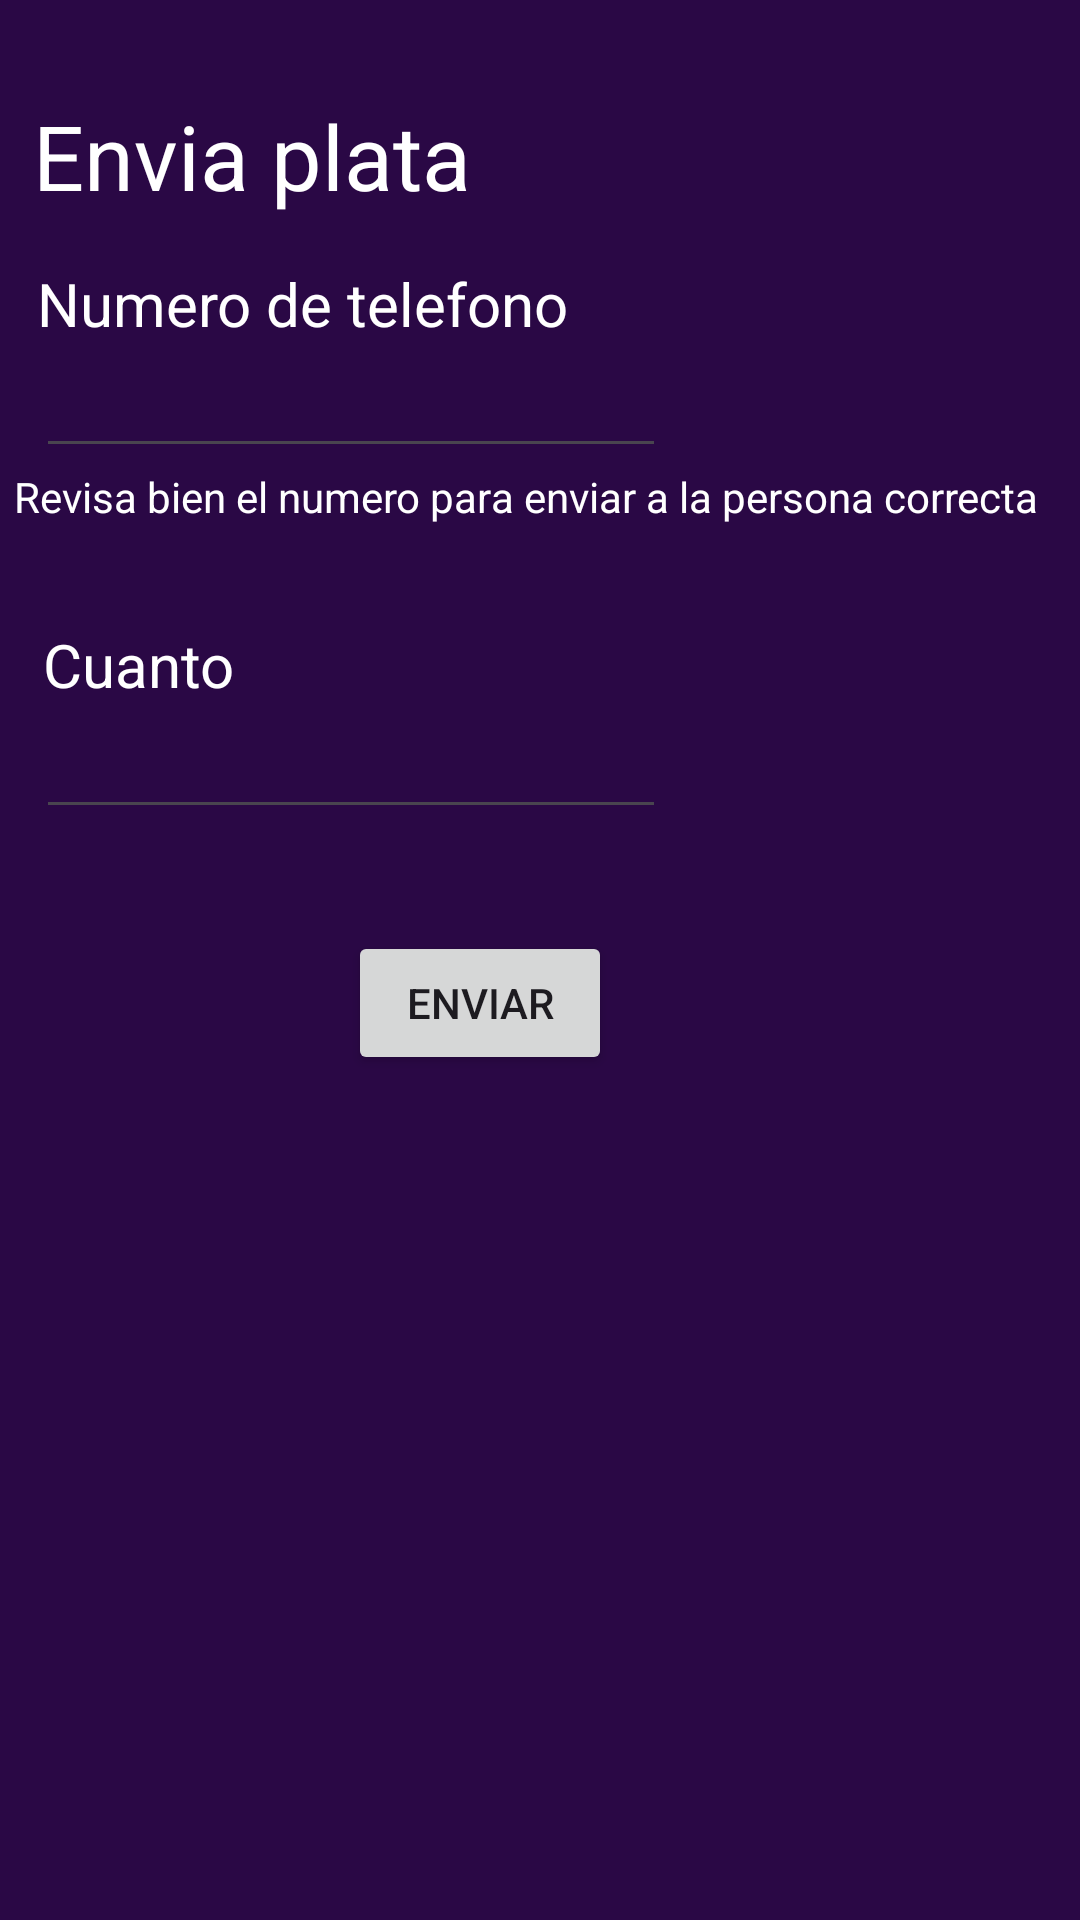

Android layout source for this screen:
<!-- AndroidManifest.xml: application theme Theme.NequiApp -->
<!-- res/layout/activity_enviar.xml -->
<?xml version="1.0" encoding="utf-8"?>
<androidx.constraintlayout.widget.ConstraintLayout xmlns:android="http://schemas.android.com/apk/res/android"
    xmlns:app="http://schemas.android.com/apk/res-auto"
    xmlns:tools="http://schemas.android.com/tools"
    android:layout_width="match_parent"
    android:layout_height="match_parent"
    android:background="#2A0845"
    tools:context=".Enviar">

    <TextView
        android:id="@+id/textView8"
        android:layout_width="wrap_content"
        android:layout_height="wrap_content"
        android:layout_marginTop="96dp"
        android:text="Numero de telefono"
        android:textColor="@color/white"
        android:textSize="20sp"
        app:layout_constraintBottom_toTopOf="@+id/numeroEnviar"
        app:layout_constraintEnd_toEndOf="parent"
        app:layout_constraintHorizontal_bias="0.068"
        app:layout_constraintStart_toStartOf="parent"
        app:layout_constraintTop_toTopOf="parent"
        app:layout_constraintVertical_bias="1.0" />

    <Button
        android:id="@+id/idRetirar"
        android:layout_width="wrap_content"
        android:layout_height="wrap_content"
        android:text="Enviar"
        app:layout_constraintBottom_toBottomOf="parent"
        app:layout_constraintEnd_toEndOf="parent"
        app:layout_constraintHorizontal_bias="0.427"
        app:layout_constraintStart_toStartOf="parent"
        app:layout_constraintTop_toTopOf="parent"
        app:layout_constraintVertical_bias="0.524" />

    <TextView
        android:id="@+id/textView7"
        android:layout_width="wrap_content"
        android:layout_height="wrap_content"
        android:text="Cuanto"
        android:textColor="@color/white"
        android:textSize="20sp"
        app:layout_constraintBottom_toTopOf="@+id/cantidadRetirar"
        app:layout_constraintEnd_toEndOf="parent"
        app:layout_constraintHorizontal_bias="0.048"
        app:layout_constraintStart_toStartOf="parent"
        app:layout_constraintTop_toTopOf="parent"
        app:layout_constraintVertical_bias="1.0" />

    <EditText
        android:id="@+id/cantidadRetirar"
        android:layout_width="wrap_content"
        android:layout_height="wrap_content"
        android:ems="10"
        android:inputType="numberSigned"
        android:textColor="@color/white"
        app:layout_constraintBottom_toBottomOf="parent"
        app:layout_constraintEnd_toEndOf="parent"
        app:layout_constraintHorizontal_bias="0.079"
        app:layout_constraintStart_toStartOf="parent"
        app:layout_constraintTop_toBottomOf="@+id/textView14"
        app:layout_constraintVertical_bias="0.142" />

    <EditText
        android:id="@+id/numeroEnviar"
        android:layout_width="wrap_content"
        android:layout_height="wrap_content"
        android:ems="10"
        android:inputType="numberSigned"
        android:maxLength="10"
        android:textColor="@color/white"
        app:layout_constraintBottom_toBottomOf="parent"
        app:layout_constraintEnd_toEndOf="parent"
        app:layout_constraintHorizontal_bias="0.079"
        app:layout_constraintStart_toStartOf="parent"
        app:layout_constraintTop_toBottomOf="@+id/textView6"
        app:layout_constraintVertical_bias="0.081" />

    <TextView
        android:id="@+id/textView6"
        android:layout_width="wrap_content"
        android:layout_height="wrap_content"
        android:text="Envia plata"
        android:textColor="@color/white"
        android:textSize="30sp"
        app:layout_constraintBottom_toBottomOf="parent"
        app:layout_constraintEnd_toEndOf="parent"
        app:layout_constraintHorizontal_bias="0.051"
        app:layout_constraintStart_toStartOf="parent"
        app:layout_constraintTop_toTopOf="parent"
        app:layout_constraintVertical_bias="0.053" />

    <TextView
        android:id="@+id/textView14"
        android:layout_width="wrap_content"
        android:layout_height="wrap_content"
        android:text="Revisa bien el numero para enviar a la persona correcta"
        android:textColor="@color/white"
        app:layout_constraintBottom_toBottomOf="parent"
        app:layout_constraintEnd_toEndOf="parent"
        app:layout_constraintHorizontal_bias="0.246"
        app:layout_constraintStart_toStartOf="parent"
        app:layout_constraintTop_toBottomOf="@+id/numeroEnviar"
        app:layout_constraintVertical_bias="0.0" />
</androidx.constraintlayout.widget.ConstraintLayout>
<!-- resources referenced by this layout -->
<resources>
  <color name="white">#FFFFFFFF</color>
  <style name="Theme.NequiApp" parent="Base.Theme.NequiApp" />
  <style name="Base.Theme.NequiApp" parent="Theme.Material3.DayNight.NoActionBar">
          
          
      </style>
</resources>
